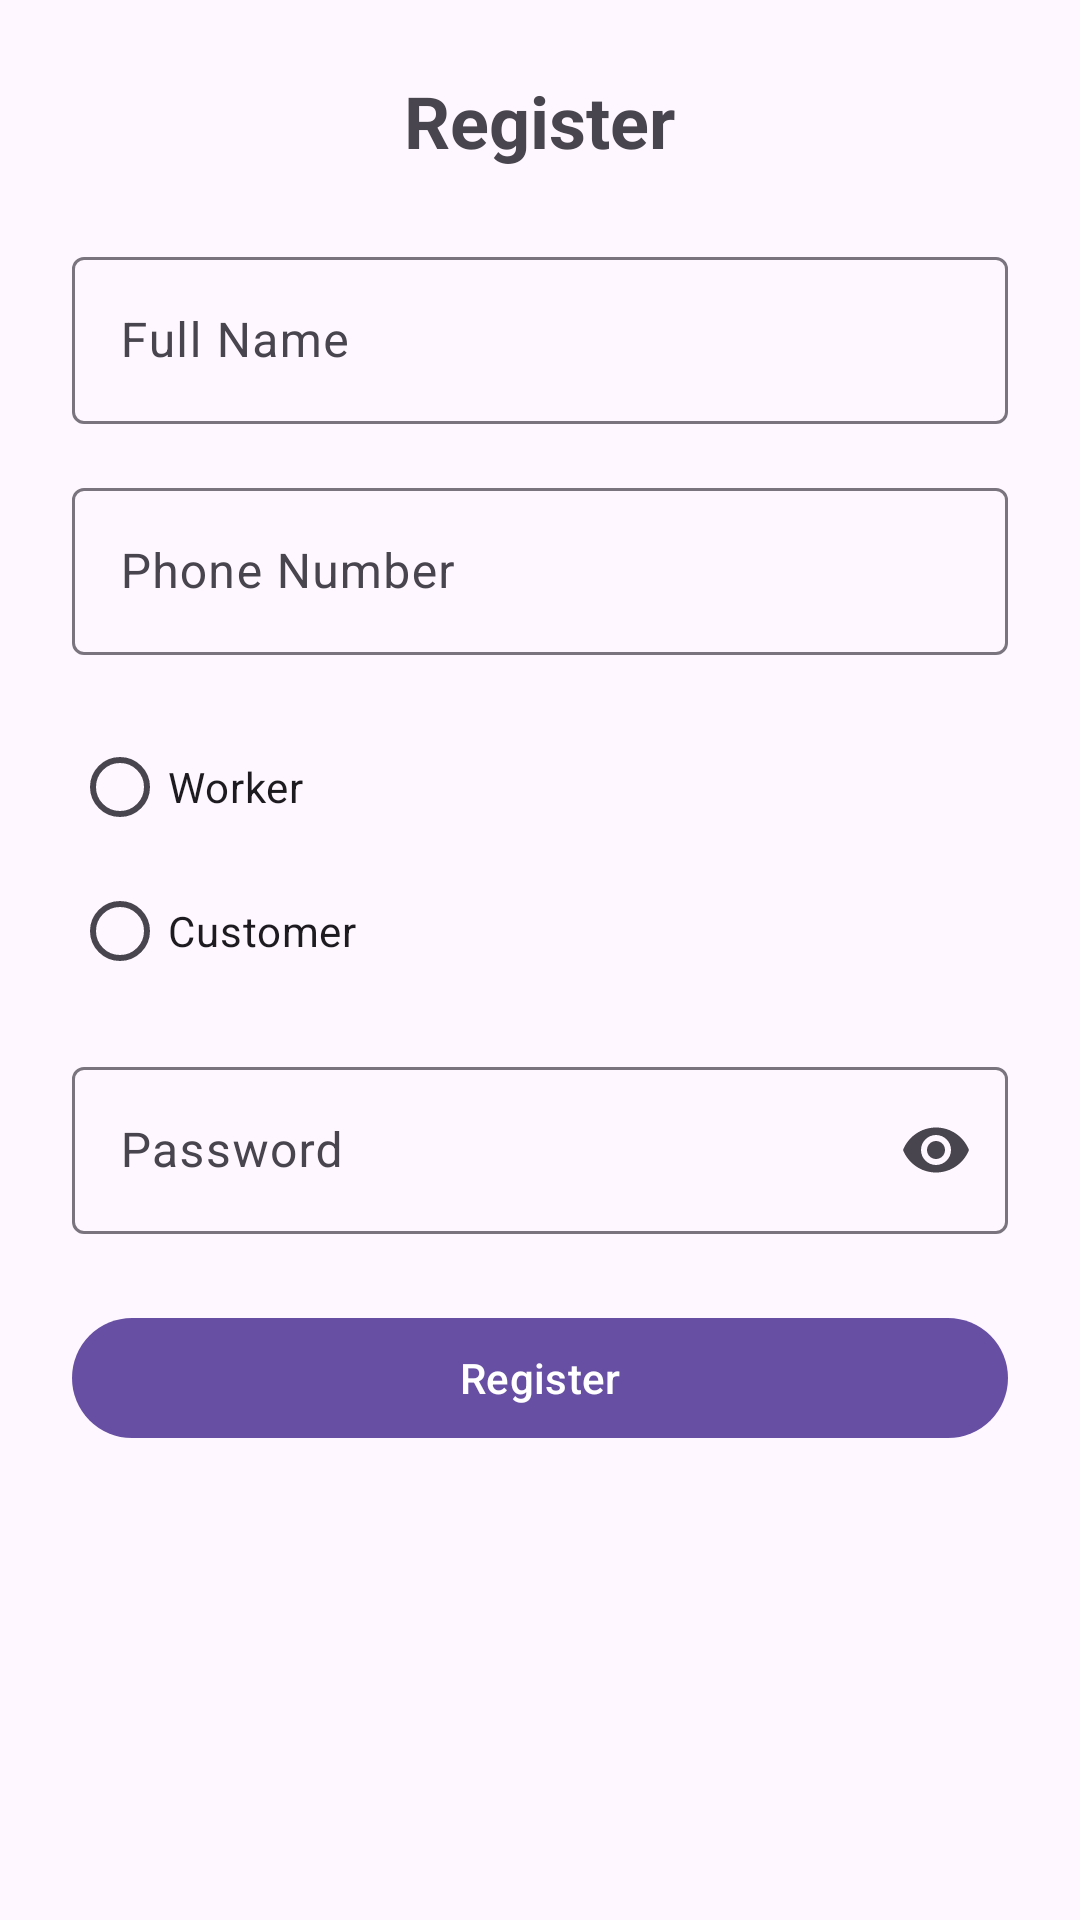

Reconstruct the res/layout file that produces this screen, plus the resources it refers to.
<!-- AndroidManifest.xml: application theme Theme.SHRAMIKCONNECT -->
<!-- res/layout/activity_signup.xml -->
<?xml version="1.0" encoding="utf-8"?>
<ScrollView xmlns:android="http://schemas.android.com/apk/res/android"
    xmlns:app="http://schemas.android.com/apk/res-auto"
    android:layout_width="match_parent"
    android:layout_height="match_parent">

    <LinearLayout
        android:layout_width="match_parent"
        android:layout_height="wrap_content"
        android:orientation="vertical"
        android:padding="24dp">

        <TextView
            android:layout_width="wrap_content"
            android:layout_height="wrap_content"
            android:text="Register"
            android:textSize="24sp"
            android:textStyle="bold"
            android:layout_gravity="center"
            android:layout_marginBottom="24dp"/>

        
        <com.google.android.material.textfield.TextInputLayout
            android:layout_width="match_parent"
            android:layout_height="wrap_content">

            <com.google.android.material.textfield.TextInputEditText
                android:id="@+id/etName"
                android:layout_width="match_parent"
                android:layout_height="wrap_content"
                android:hint="Full Name"/>
        </com.google.android.material.textfield.TextInputLayout>

        
        <com.google.android.material.textfield.TextInputLayout
            android:layout_width="match_parent"
            android:layout_height="wrap_content"
            android:layout_marginTop="16dp">

            <com.google.android.material.textfield.TextInputEditText
                android:id="@+id/etPhone"
                android:layout_width="match_parent"
                android:layout_height="wrap_content"
                android:hint="Phone Number"
                android:inputType="phone"/>
        </com.google.android.material.textfield.TextInputLayout>

        
        <RadioGroup
            android:id="@+id/roleGroup"
            android:layout_width="match_parent"
            android:layout_height="wrap_content"
            android:layout_marginTop="20dp">

            <RadioButton
                android:id="@+id/rbWorker"
                android:layout_width="wrap_content"
                android:layout_height="wrap_content"
                android:text="Worker"/>

            <RadioButton
                android:id="@+id/rbCustomer"
                android:layout_width="wrap_content"
                android:layout_height="wrap_content"
                android:text="Customer"/>
        </RadioGroup>

        
        <com.google.android.material.textfield.TextInputLayout
            android:layout_width="match_parent"
            android:layout_height="wrap_content"
            android:layout_marginTop="16dp"
            app:endIconMode="password_toggle">

            <com.google.android.material.textfield.TextInputEditText
                android:id="@+id/etPassword"
                android:layout_width="match_parent"
                android:layout_height="wrap_content"
                android:hint="Password"
                android:inputType="textPassword"/>
        </com.google.android.material.textfield.TextInputLayout>

        
        <com.google.android.material.button.MaterialButton
            android:id="@+id/btnRegister"
            android:layout_width="match_parent"
            android:layout_height="wrap_content"
            android:text="Register"
            android:layout_marginTop="24dp"/>

    </LinearLayout>
</ScrollView>
<!-- resources referenced by this layout -->
<resources>
  <style name="Theme.SHRAMIKCONNECT" parent="Base.Theme.SHRAMIKCONNECT" />
  <style name="Base.Theme.SHRAMIKCONNECT" parent="Theme.Material3.DayNight.NoActionBar">
          
          
      </style>
</resources>
